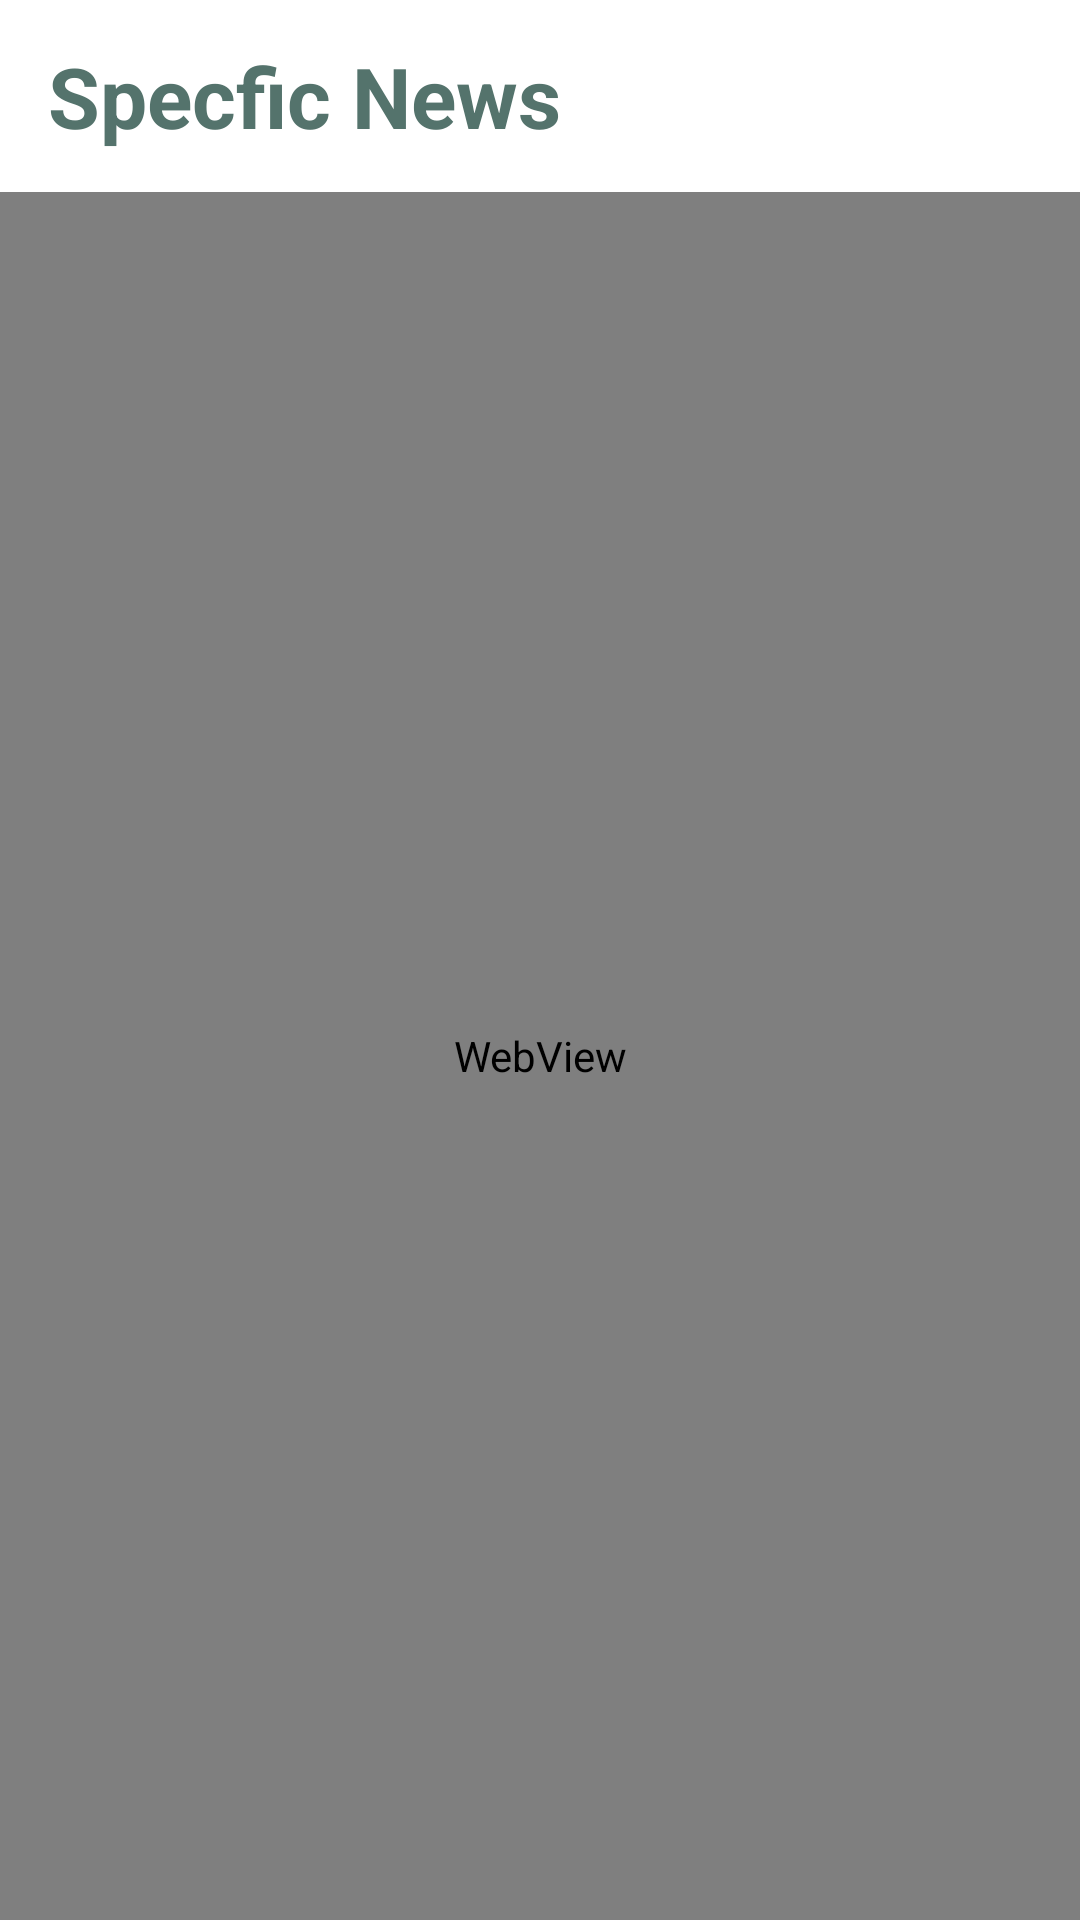

Layout XML and referenced resources for this Android screen:
<!-- AndroidManifest.xml: application theme Theme.NewsZ -->
<!-- res/layout/activity_web_view.xml -->
<?xml version="1.0" encoding="utf-8"?>
<RelativeLayout xmlns:android="http://schemas.android.com/apk/res/android"
    xmlns:app="http://schemas.android.com/apk/res-auto"
    xmlns:tools="http://schemas.android.com/tools"
    android:layout_width="match_parent"
    android:layout_height="match_parent"
    tools:context=".webView">
    <androidx.appcompat.widget.Toolbar
        android:id="@+id/toolbar"
        android:layout_width="match_parent"
        android:layout_height="?attr/actionBarSize"
        android:background="@color/white"
        app:layout_constraintEnd_toEndOf="parent"
        app:layout_constraintStart_toStartOf="parent"
        app:layout_constraintTop_toTopOf="parent">

        <androidx.constraintlayout.widget.ConstraintLayout
            android:layout_width="wrap_content"
            android:layout_height="wrap_content">

            <TextView
                android:layout_width="wrap_content"
                android:layout_height="wrap_content"
                android:text="Specfic News"
                android:textColor="#54736C"
                android:textSize="28sp"
                android:textStyle="bold"
                app:layout_constraintBottom_toBottomOf="parent"
                app:layout_constraintStart_toStartOf="parent"
                app:layout_constraintTop_toTopOf="parent" />
        </androidx.constraintlayout.widget.ConstraintLayout>
    </androidx.appcompat.widget.Toolbar>
    <WebView
        android:layout_width="match_parent"
        android:layout_height="match_parent"
        android:id="@+id/webview"
        android:layout_below="@id/toolbar"/>


</RelativeLayout>
<!-- resources referenced by this layout -->
<resources>
  <style name="Theme.NewsZ" parent="Base.Theme.NewsZ" />
  <style name="Base.Theme.NewsZ" parent="Theme.Material3.DayNight.NoActionBar">
          
          
      </style>
  <!-- not gathered from this repository: default colours our renderer supplied (Android Studio template values) -->
  <color name="white">#FFFFFFFF</color>
</resources>
